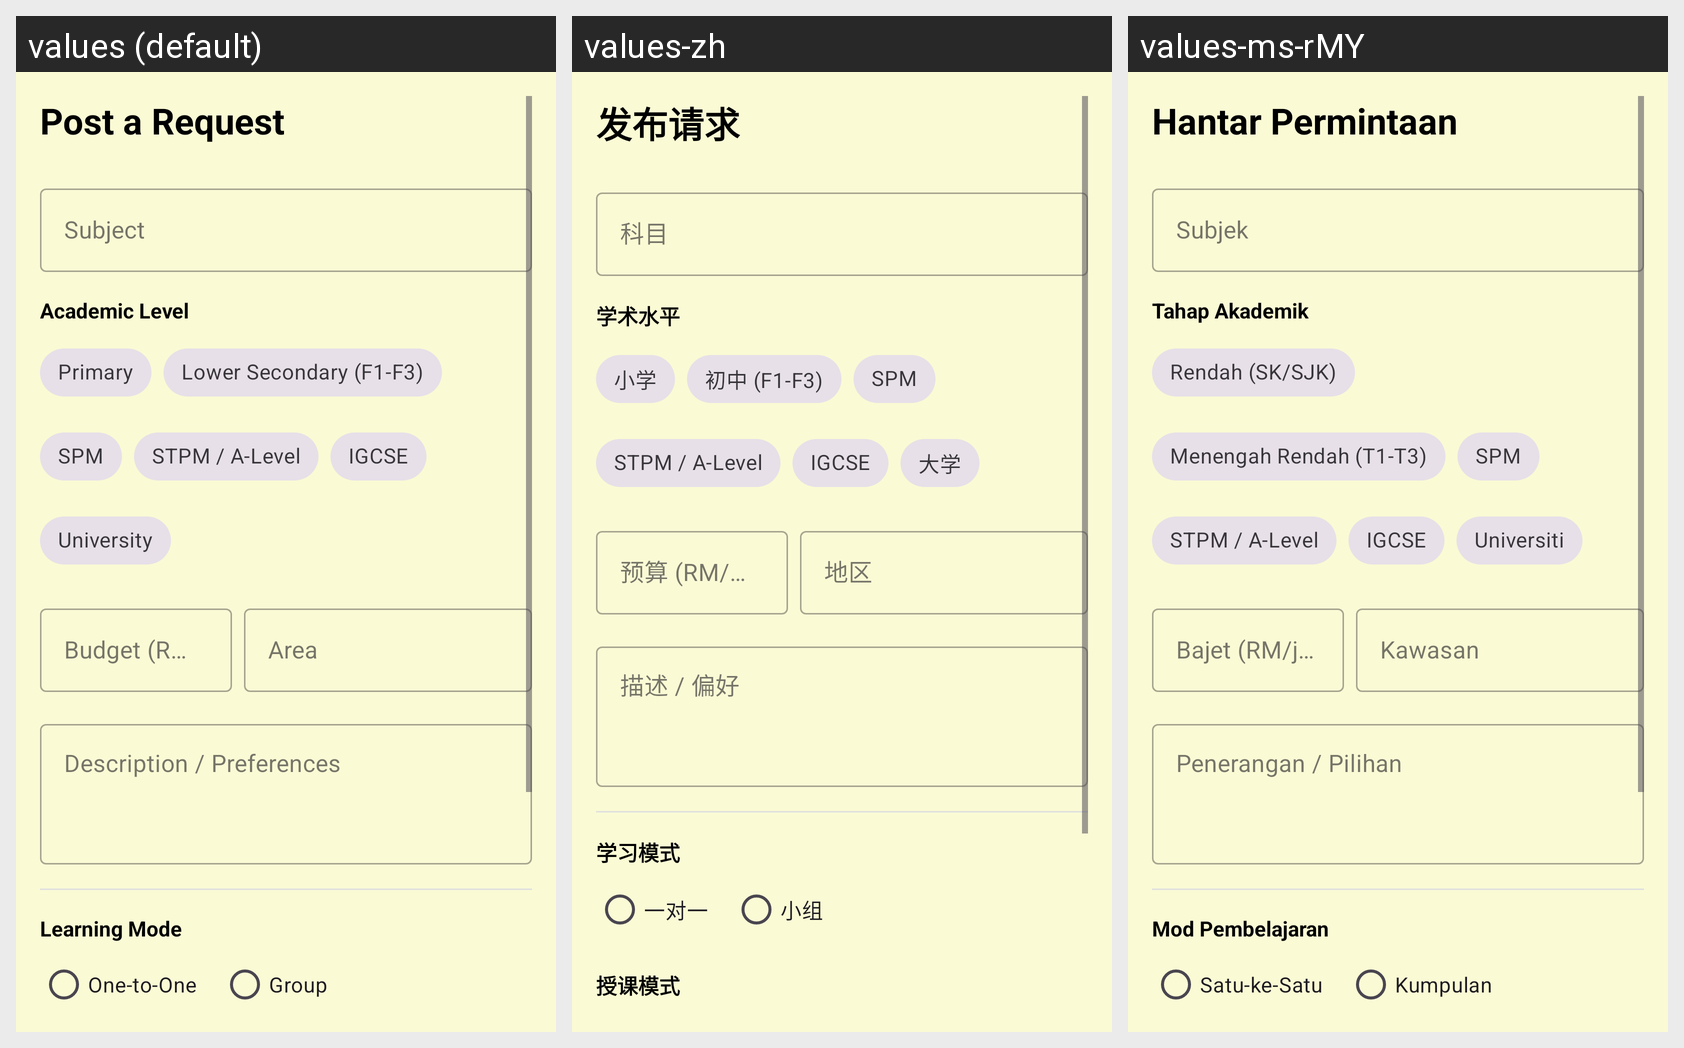

This grid shows one Android layout under several languages. Give, for every string resource on the screen, its name, the default text and each shown locale's text.
Android screen res/layout/student_fragment_post_request.xml rendered under 3 locales, left to right: values (default), values-zh, values-ms-rMY. Device: Nexus 5 (rendered at 1080×1920; each locale shown at half size, 540×960, under a caption strip naming it); theme Theme.Mad_eduMatch.
Strings drawn on this screen, with the default value and each locale's value (text and hints the layout hard-codes, and strings that could not be matched under every locale, appear in the picture but are not listed):

post_a_request
  values: Post a Request
  values-zh: 发布请求
  values-ms-rMY: Hantar Permintaan

subject
  values: Subject
  values-zh: 科目
  values-ms-rMY: Subjek

academic_level
  values: Academic Level
  values-zh: 学术水平
  values-ms-rMY: Tahap Akademik

primary
  values: Primary
  values-zh: 小学
  values-ms-rMY: Rendah (SK/SJK)

lower_secondary_f1_f3
  values: Lower Secondary (F1-F3)
  values-zh: 初中 (F1-F3)
  values-ms-rMY: Menengah Rendah (T1-T3)

spm
  values: SPM
  values-zh: SPM
  values-ms-rMY: SPM

stpm_a_level
  values: STPM / A-Level
  values-zh: STPM / A-Level
  values-ms-rMY: STPM / A-Level

igcse
  values: IGCSE
  values-zh: IGCSE
  values-ms-rMY: IGCSE

university
  values: University
  values-zh: 大学
  values-ms-rMY: Universiti

budget_rm_hr
  values: Budget (RM/hr)
  values-zh: 预算 (RM/小时)
  values-ms-rMY: Bajet (RM/jam)

area
  values: Area
  values-zh: 地区
  values-ms-rMY: Kawasan

description_preferences
  values: Description / Preferences
  values-zh: 描述 / 偏好
  values-ms-rMY: Penerangan / Pilihan

learning_mode
  values: Learning Mode
  values-zh: 学习模式
  values-ms-rMY: Mod Pembelajaran

one_to_one
  values: One-to-One
  values-zh: 一对一
  values-ms-rMY: Satu-ke-Satu

group
  values: Group
  values-zh: 小组
  values-ms-rMY: Kumpulan
